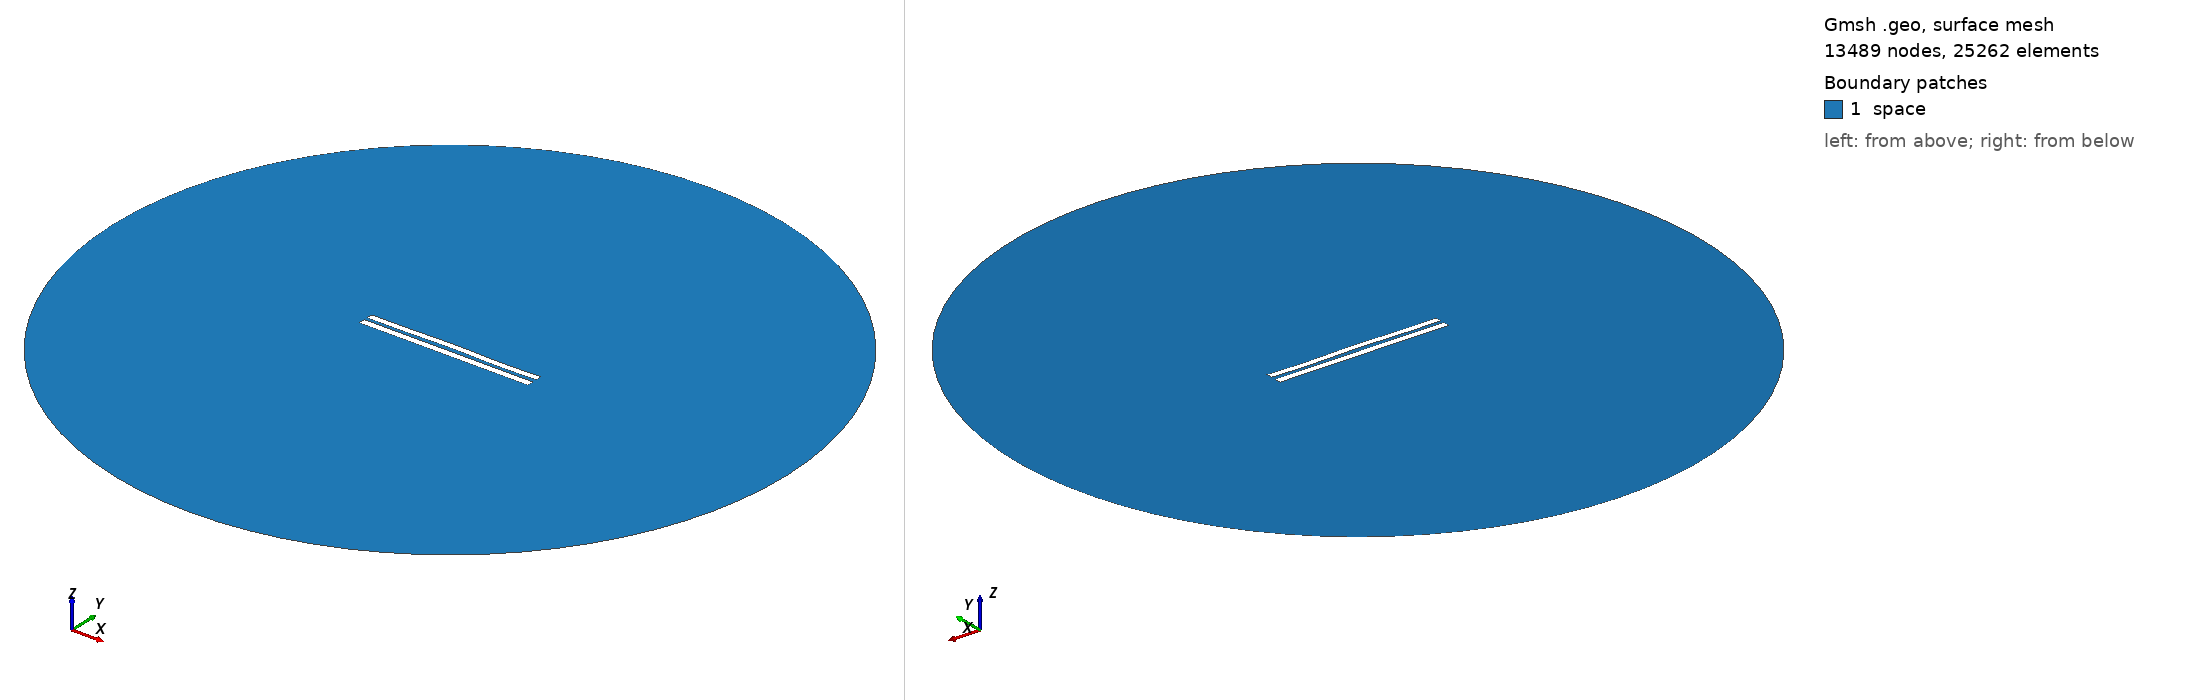

Gmsh geometry script, surface-meshed: 13489 nodes, 25262 surface elements. Boundary patches (legend numbers): 1 space. Left view from above one corner, right view from below the opposite corner. Legend entries are the model's physical surfaces. The drawing asked Gmsh for element sizes between 1% and 20% of the model's largest extent; the script's own settings can give other sizes.

=== 4991.geo (drawn) ===
//---------------------------------------
// Geometry kernel
//---------------------------------------

SetFactory("OpenCASCADE");



//---------------------------------------
// Parameters of the geometry
//---------------------------------------

// Overetch of the upper plate
overetch = 0.125;

// Distance between the plates
distance = 2.0;

// Discretization over the x axis (for the deformation)
nx = 50; 

// Length of the plate
L = 100 - overetch; 

// Number of modes
n = 4; 

// 1st mode coefficient
coeff(1) = 0.15;
beta(1) = 0.596864 * 3.1415926535 / L;

// 2nd mode coefficient
coeff(2) = 0.15;
beta(2) = 1.49418 * 3.1415926535 / L;

// 3rd mode coefficient
coeff(3) = 0.07499999999999998;
beta(3) = 2.50025 * 3.1415926535 / L;

// 4th mode coefficient
coeff(4) = -0.15;
beta(4) = 3.49999 * 3.1415926535 / L;



//---------------------------------------
// Upper plate (deformed rectangle)
//---------------------------------------

// Coordiantes of the upper plate
xmin = -50;
xmax = 50 - overetch;

// Height of the upper plate
yheight = 4 - 2 * overetch;

// Indexes of the points
UpperID[] = {};
LowerID[] = {};
LeftID[] = {};
RightID[] = {};

// Point index
p = 1;

// Horizontal edges
For i In {1:nx}
    x = xmin + (i-1)*(xmax - xmin)/(nx-1);

    y_bottom = distance / 2 + overetch;
    For j In {1:n}
        C = (Cosh(beta(j)*L) + Cos(beta(j)*L)) / (Sinh(beta(j)*L) + Sin(beta(j)*L));
        y_bottom  = y_bottom + coeff(j) * (Cosh(beta(j)*(x+50)) - Cos(beta(j)*(x+50)) - C * (Sinh(beta(j)*(x+50)) - Sin(beta(j)*(x+50))));
    EndFor

    y_top = y_bottom + yheight;

    Point(p) = {x, y_top, 0, 1.0};
    UpperID[i] = p;
    p = p + 1;

    Point(p) = {x, y_bottom, 0, 1.0};
    LowerID[i] = p;
    p = p + 1;
EndFor

// Create point lists
UpperPts[] = {}; LowerPts[] = {};
For i In {1:nx}
  UpperPts[] += {UpperID[i]};
  LowerPts[] += {LowerID[i]};
EndFor

// Build splines
Spline(1) = {UpperPts[]};
Spline(2) = {LowerPts[]};
Line(3) = {LowerPts[nx-1], UpperPts[nx-1]};
Line(4) = {LowerPts[0], UpperPts[0]};

// Build the plane surface
Curve Loop(1) = {2, 3, -1, -4};
Plane Surface(1) = {1};



//---------------------------------------
// Lower plate (rectangle)
//---------------------------------------

// Vertices
Point(1001) = {-50, -1, 0, 1.0};
Point(1002) = { 50, -1, 0, 1.0};
Point(1003) = { 50,  -5, 0, 1.0};
Point(1004) = {-50,  -5, 0, 1.0};

// Edges
Line(5) = {1001, 1002};
Line(6) = {1002, 1003};
Line(7) = {1003, 1004};
Line(8) = {1004, 1001};

// Plane surface
Line Loop(2) = {5, 6, 7, 8};
Plane Surface(2) = {2}; 



//---------------------------------------
// Outer (fictious) boundary
//---------------------------------------

// Points
Point(1005) = {0, 0, 0};       // Center
Point(1006) = {200, 0, 0};     // Start point
Point(1007) = {0, 200, 0};     // 90 degrees
Point(1008) = {-200, 0, 0};    // 180 degrees
Point(1009) = {0, -200, 0};    // 270 degrees

// Circle arcs (each needs start, center, end)
Circle(9) = {1006, 1005, 1007};
Circle(10) = {1007, 1005, 1008};
Circle(11) = {1008, 1005, 1009};
Circle(12) = {1009, 1005, 1006};

// Plane surface for the entire domain
Curve Loop(3) = {9, 10, 11, 12};
Surface(3) = {3};

// Subtract the plates from the whole domain to obtain the actual domain where we want to solve the equations
BooleanDifference{ Surface{3}; Delete; }{ Surface{1}; Surface{2}; Delete; }




//---------------------------------------
// Transfinite Lines/Curves
//---------------------------------------

// Set the number of points on the boundaries
r = 7;

// Plates
Transfinite Curve {1, 2} = 50*r Using Progression 1;
Transfinite Curve {3, 4} = 2*r Using Progression 1;
Transfinite Line {5, 7} = 50*r Using Progression 1;
Transfinite Line {6, 8} = 2*r Using Progression 1;

// Outer boundary
Transfinite Line {9, 10, 11, 12} = 20 Using Progression 1;



//---------------------------------------
// Physical groups
//---------------------------------------                

// Physical curves (boundaries)
Physical Line("force_segment", 10) = {2};
Physical Line("upper_plate", 11) = {1, 3, 4};
Physical Line("lower_plate", 12) = {5, 6, 7, 8};
Physical Line("boundary", 20) = {9, 10, 11, 12};

// Physical Surfaces
Physical Surface("space", 30) = {3};



//---------------------------------------
// 6. Generate the Mesh
//---------------------------------------

// 2D mesh generation
Mesh 2;
